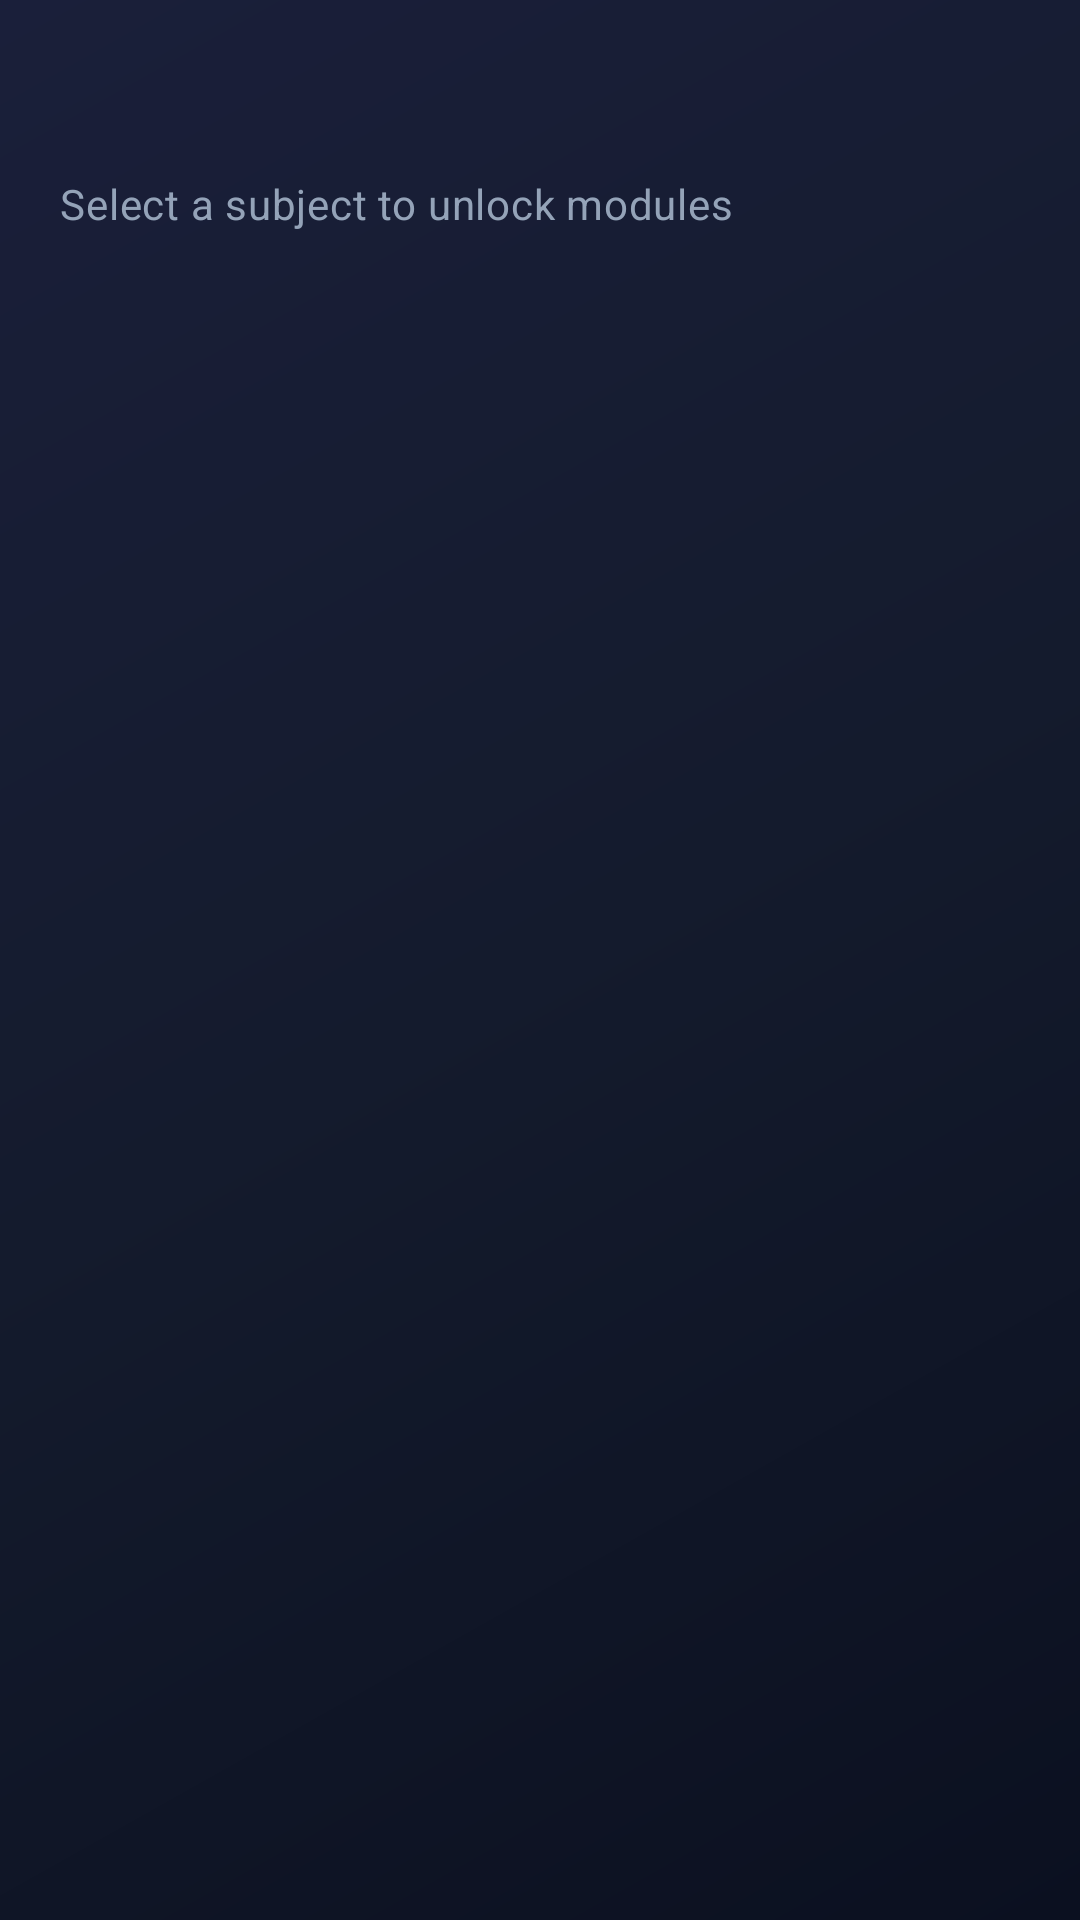

Here is an Android app screen rendered from its layout file. Give the layout XML and the strings, colors and styles it references.
<!-- AndroidManifest.xml: application theme Theme.QuantumRealm -->
<!-- res/layout/activity_year.xml -->
<?xml version="1.0" encoding="utf-8"?>
<LinearLayout xmlns:android="http://schemas.android.com/apk/res/android"
    android:layout_width="match_parent"
    android:layout_height="match_parent"
    android:background="@drawable/bg_game_screen"
    android:orientation="vertical"
    android:padding="@dimen/game_screen_padding">

    <TextView
        android:id="@+id/yearTitleTextView"
        android:layout_width="match_parent"
        android:layout_height="wrap_content"
        android:textAppearance="@style/TextAppearance.QuantumRealm.Hero"
        android:textSize="24sp" />

    <TextView
        android:layout_width="match_parent"
        android:layout_height="wrap_content"
        android:layout_marginTop="6dp"
        android:layout_marginBottom="16dp"
        android:text="Select a subject to unlock modules"
        android:textAppearance="@style/TextAppearance.QuantumRealm.Subtitle" />

    <ScrollView
        android:layout_width="match_parent"
        android:layout_height="0dp"
        android:layout_weight="1">

        <LinearLayout
            android:id="@+id/courseContainer"
            android:layout_width="match_parent"
            android:layout_height="wrap_content"
            android:orientation="vertical" />
    </ScrollView>
</LinearLayout>
<!-- resources referenced by this layout -->
<resources>
  <dimen name="game_screen_padding">20dp</dimen>
  <!-- drawable bg_game_screen (drawable) -->
  <?xml version="1.0" encoding="utf-8"?>
  <layer-list xmlns:android="http://schemas.android.com/apk/res/android">
      <item>
          <shape android:shape="rectangle">
              <gradient
                  android:angle="135"
                  android:startColor="@color/game_bg_dark"
                  android:centerColor="@color/game_bg_mid"
                  android:endColor="#1A1F3A"
                  android:type="linear" />
          </shape>
      </item>
  </layer-list>
  <style name="TextAppearance.QuantumRealm.Hero" parent="TextAppearance.MaterialComponents.Headline4">
          <item name="android:textColor">@color/game_text_primary</item>
          <item name="android:textStyle">bold</item>
      </style>
  <style name="TextAppearance.QuantumRealm.Subtitle" parent="TextAppearance.MaterialComponents.Body2">
          <item name="android:textColor">@color/game_text_secondary</item>
      </style>
  <style name="Theme.QuantumRealm" parent="Theme.MaterialComponents.DayNight.DarkActionBar">
          <item name="colorPrimary">@color/game_primary</item>
          <item name="colorPrimaryVariant">@color/game_primary_dark</item>
          <item name="colorOnPrimary">@color/white</item>
          <item name="colorSecondary">@color/game_accent</item>
          <item name="colorSecondaryVariant">@color/teal_700</item>
          <item name="colorOnSecondary">@color/black</item>
          <item name="android:statusBarColor">@color/game_bg_dark</item>
          <item name="android:navigationBarColor">@color/game_bg_dark</item>
          <item name="android:windowBackground">@color/game_bg_dark</item>
          <item name="materialButtonStyle">@style/Widget.QuantumRealm.Button.Primary</item>
          <item name="actionBarTheme">@style/ThemeOverlay.QuantumRealm.ActionBar</item>
      </style>
  <color name="game_bg_dark">#0B1020</color>
  <color name="game_bg_mid">#141B2D</color>
  <color name="game_text_primary">#F8FAFC</color>
  <color name="game_text_secondary">#94A3B8</color>
  <color name="game_primary">#6366F1</color>
  <color name="game_primary_dark">#4F46E5</color>
  <color name="white">#FFFFFFFF</color>
  <color name="game_accent">#22D3EE</color>
  <color name="teal_700">#FF018786</color>
  <color name="black">#FF000000</color>
  <style name="Widget.QuantumRealm.Button.Primary" parent="Widget.MaterialComponents.Button">
          <item name="android:textColor">@color/white</item>
          <item name="android:textAllCaps">false</item>
          <item name="android:textStyle">bold</item>
          <item name="cornerRadius">@dimen/game_button_radius</item>
          <item name="backgroundTint">@color/game_primary</item>
          <item name="android:minHeight">52dp</item>
      </style>
  <style name="ThemeOverlay.QuantumRealm.ActionBar" parent="ThemeOverlay.MaterialComponents.Dark.ActionBar">
          <item name="android:textColorPrimary">@color/game_text_primary</item>
          <item name="colorControlNormal">@color/game_text_primary</item>
      </style>
  <dimen name="game_button_radius">14dp</dimen>
</resources>
